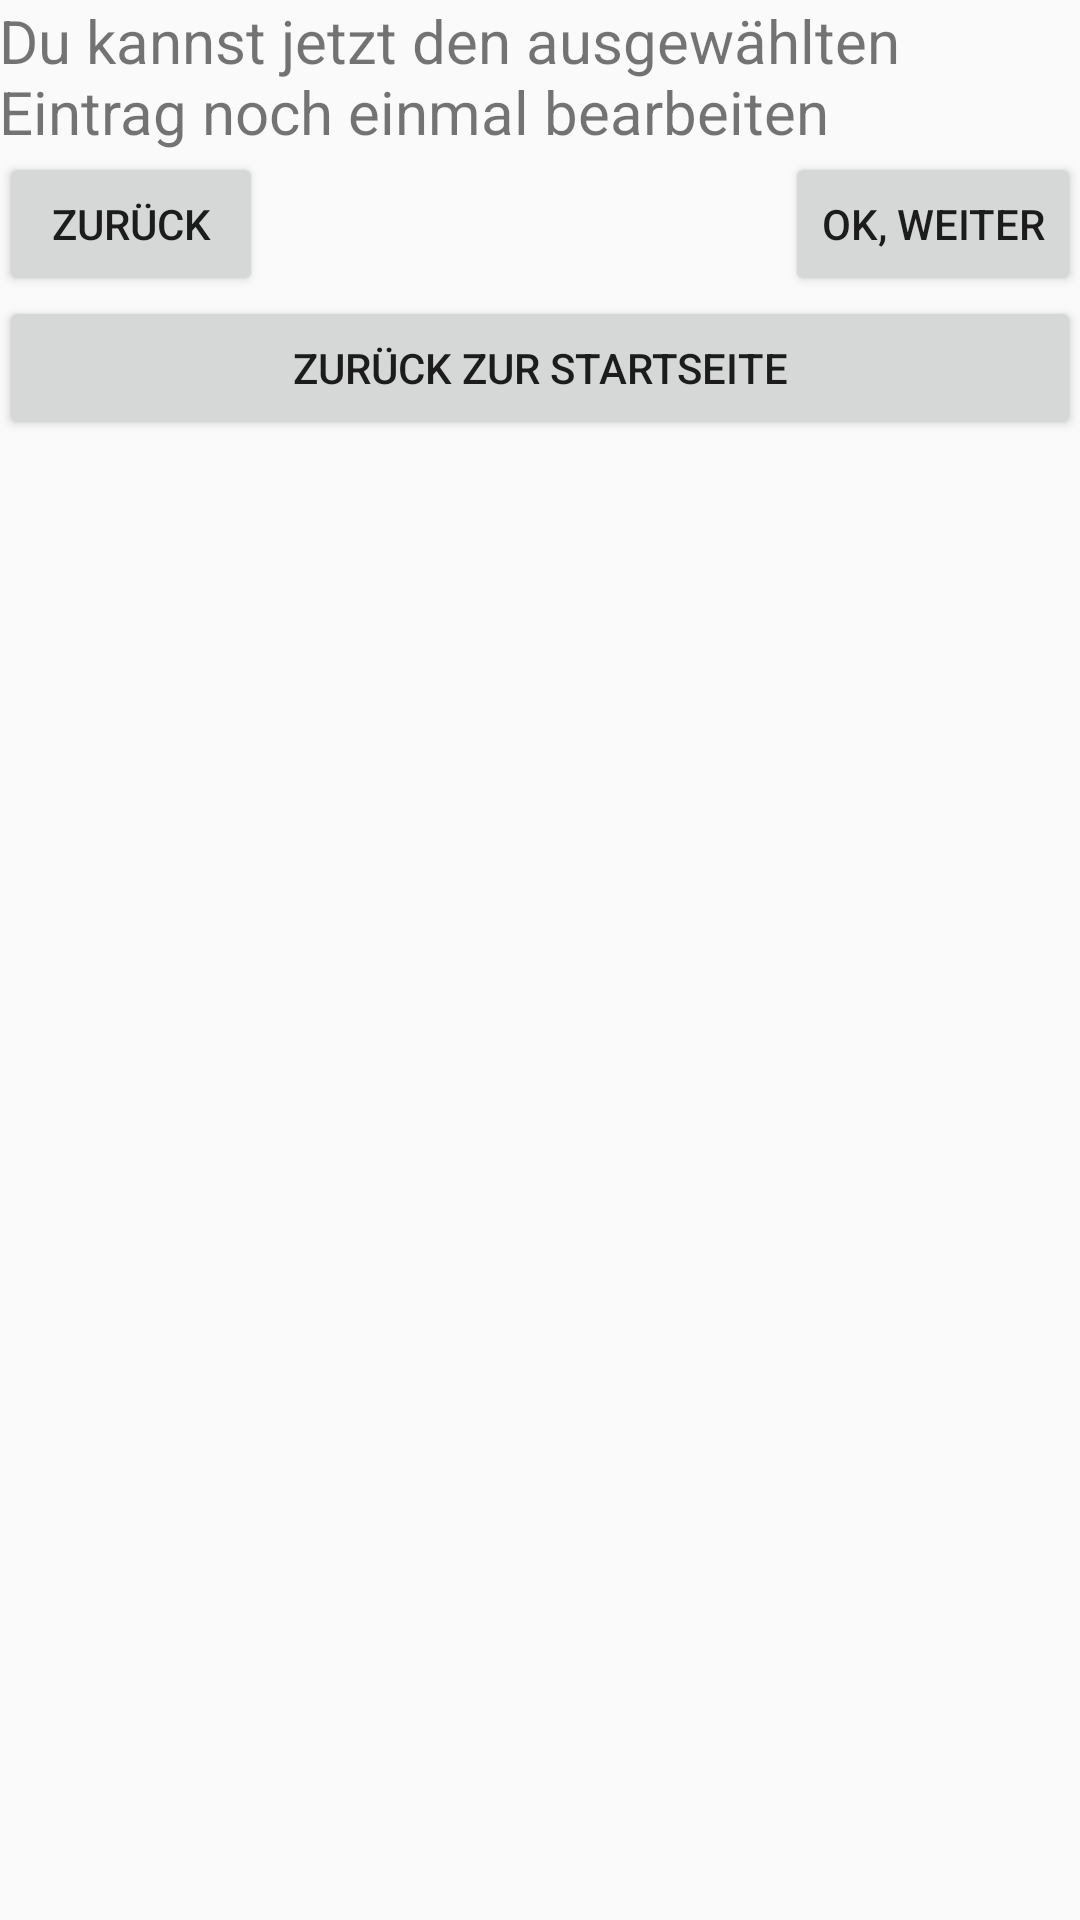

Layout XML and referenced resources for this Android screen:
<!-- AndroidManifest.xml: application theme AppTheme -->
<!-- res/layout/activity_bearbeiten3.xml -->
<?xml version="1.0" encoding="utf-8"?>
<RelativeLayout
    xmlns:android="http://schemas.android.com/apk/res/android"
    xmlns:tools="http://schemas.android.com/tools"
    android:layout_width="match_parent"
    android:layout_height="match_parent"
    android:paddingBottom="@dimen/activity_vertical_margin"
    android:paddingLeft="@dimen/activity_horizontal_margin"
    android:paddingRight="@dimen/activity_horizontal_margin"
    android:paddingTop="@dimen/activity_vertical_margin"
    tools:context="de.ur.emojicontrol2.Bearbeiten3"
    tools:layout_editor_absoluteY="81dp"
    tools:layout_editor_absoluteX="0dp">

    <TextView
        android:id="@+id/bearbeiten3_info"
        android:layout_width="wrap_content"
        android:layout_height="wrap_content"
        android:text="Du kannst jetzt den ausgewählten Eintrag noch einmal bearbeiten"
        android:textSize="20sp"
        tools:layout_editor_absoluteX="0dp"
        tools:layout_editor_absoluteY="2dp" />

    <Button
        android:id="@+id/bearbeiten3_back"
        android:layout_width="wrap_content"
        android:layout_height="wrap_content"
        android:text="Zurück"
        android:layout_below="@+id/bearbeiten3_info"
        tools:layout_editor_absoluteX="0dp"
        tools:layout_editor_absoluteY="50dp" />

    <Button
        android:id="@+id/bearbeiten3_next"
        android:layout_width="wrap_content"
        android:layout_height="wrap_content"
        android:text="OK, weiter"
        android:layout_alignParentRight="true"
        android:layout_below="@+id/bearbeiten3_info"
        tools:layout_editor_absoluteX="294dp"
        tools:layout_editor_absoluteY="50dp" />

    <Button
        android:id="@+id/bearbeiten3_home"
        android:layout_width="368dp"
        android:layout_height="wrap_content"
        android:text="ZURÜCK ZUR STARTSEITE"
        android:layout_below="@+id/bearbeiten3_back"
        tools:layout_editor_absoluteX="8dp"
        tools:layout_editor_absoluteY="98dp" />
</RelativeLayout>
<!-- resources referenced by this layout -->
<resources>
  <style name="AppTheme" parent="Theme.AppCompat.Light.DarkActionBar">
          
          <item name="colorPrimary">@color/colorPrimary</item>
          <item name="colorPrimaryDark">@color/colorPrimaryDark</item>
          <item name="colorAccent">@color/colorAccent</item>
      </style>
  <!-- not gathered from this repository: default colours our renderer supplied (Android Studio template values) -->
  <color name="colorPrimary">#FF6200EE</color>
  <color name="colorPrimaryDark">#FF3700B3</color>
  <color name="colorAccent">#FF03DAC5</color>
</resources>
